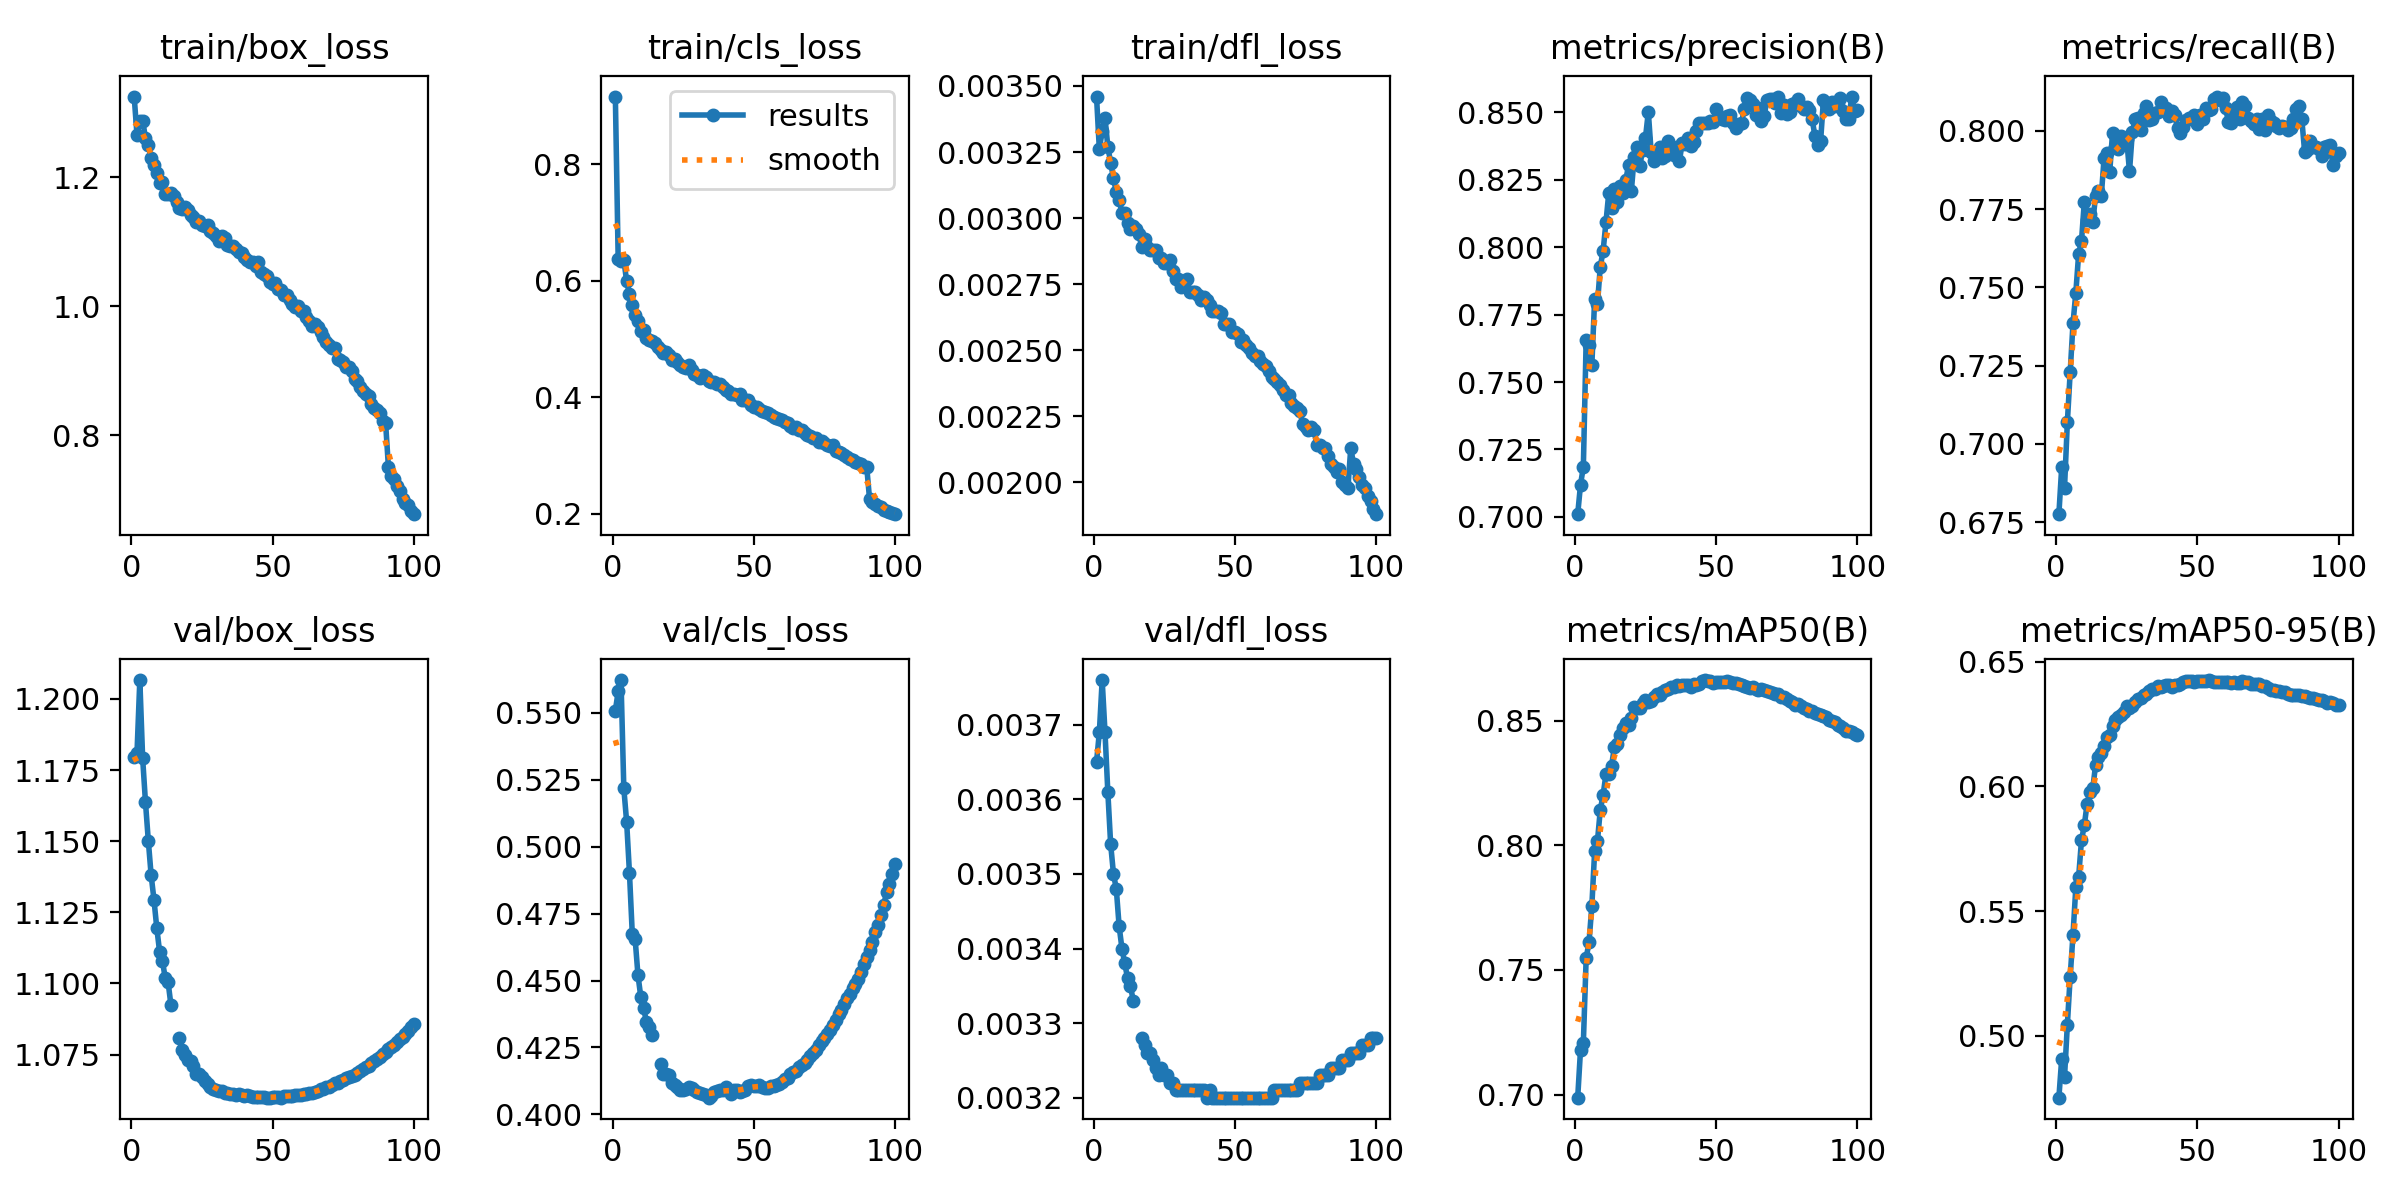

The file beside this chart, header and first rows:
epoch, time, train/box_loss, train/cls_loss, train/dfl_loss, metrics/precision(B), metrics/recall(B), metrics/mAP50(B), metrics/mAP50-95(B), val/box_loss, val/cls_loss, val/dfl_loss, lr/pg0, lr/pg1, lr/pg2, lr/pg3, lr/pg4, lr/pg5, lr/pg6, lr/pg7
1, 1566, 1.326, 0.9167, 0.00346, 0.701, 0.6775, 0.6988, 0.4752, 1.18, 0.5508, 0.00365, 0.009995, 0.003332, 0.009995, 0.003332, 0.009995, 0.003332, 0.009995, 0.003332
2, 3039, 1.266, 0.6379, 0.00326, 0.712, 0.6925, 0.7181, 0.4908, 1.181, 0.558, 0.00369, 0.0198, 0.006599, 0.0198, 0.006599, 0.0198, 0.006599, 0.0198, 0.006599
3, 4477, 1.287, 0.6347, 0.00333, 0.7185, 0.686, 0.7208, 0.4834, 1.207, 0.5623, 0.00376, 0.0294, 0.009801, 0.0294, 0.009801, 0.0294, 0.009801, 0.0294, 0.009801
4, 5899, 1.288, 0.6361, 0.00338, 0.7658, 0.7069, 0.7548, 0.5044, 1.179, 0.5218, 0.00369, 0.02911, 0.009703, 0.02911, 0.009703, 0.02911, 0.009703, 0.02911, 0.009703
5, 7324, 1.261, 0.5991, 0.00327, 0.7638, 0.7228, 0.761, 0.5236, 1.164, 0.5092, 0.00361, 0.02881, 0.009604, 0.02881, 0.009604, 0.02881, 0.009604, 0.02881, 0.009604
6, 8751, 1.25, 0.5782, 0.00321, 0.7561, 0.7385, 0.7756, 0.5405, 1.15, 0.4901, 0.00354, 0.02851, 0.009505, 0.02851, 0.009505, 0.02851, 0.009505, 0.02851, 0.009505
7, 10177, 1.231, 0.5588, 0.00315, 0.7808, 0.7483, 0.7977, 0.5595, 1.138, 0.4673, 0.0035, 0.02822, 0.009406, 0.02822, 0.009406, 0.02822, 0.009406, 0.02822, 0.009406
8, 11602, 1.219, 0.5413, 0.0031, 0.779, 0.7607, 0.8018, 0.5638, 1.129, 0.4656, 0.00348, 0.02792, 0.009307, 0.02792, 0.009307, 0.02792, 0.009307, 0.02792, 0.009307
9, 13028, 1.207, 0.5308, 0.00307, 0.7928, 0.7648, 0.8142, 0.5783, 1.119, 0.4521, 0.00343, 0.02762, 0.009208, 0.02762, 0.009208, 0.02762, 0.009208, 0.02762, 0.009208
10, 14456, 1.192, 0.5139, 0.00302, 0.7987, 0.7773, 0.8202, 0.5844, 1.111, 0.4439, 0.0034, 0.02733, 0.009109, 0.02733, 0.009109, 0.02733, 0.009109, 0.02733, 0.009109
11, 15884, 1.193, 0.5162, 0.00302, 0.8092, 0.7716, 0.8285, 0.5931, 1.108, 0.4399, 0.00338, 0.02703, 0.00901, 0.02703, 0.00901, 0.02703, 0.00901, 0.02703, 0.00901
12, 17309, 1.175, 0.5027, 0.00298, 0.8201, 0.7736, 0.8285, 0.5976, 1.102, 0.4344, 0.00336, 0.02673, 0.008911, 0.02673, 0.008911, 0.02673, 0.008911, 0.02673, 0.008911
13, 18734, 1.174, 0.4992, 0.00296, 0.8145, 0.7711, 0.832, 0.5991, 1.101, 0.4325, 0.00335, 0.02644, 0.008812, 0.02644, 0.008812, 0.02644, 0.008812, 0.02644, 0.008812
14, 20161, 1.175, 0.4974, 0.00297, 0.8215, 0.7792, 0.8395, 0.6087, 1.093, 0.4297, 0.00333, 0.02614, 0.008713, 0.02614, 0.008713, 0.02614, 0.008713, 0.02614, 0.008713
15, 21587, 1.171, 0.4927, 0.00296, 0.8168, 0.781, 0.8406, 0.6116, nan, nan, nan, 0.02584, 0.008614, 0.02584, 0.008614, 0.02584, 0.008614, 0.02584, 0.008614
16, 23012, 1.162, 0.4871, 0.00294, 0.8227, 0.7791, 0.8443, 0.6133, nan, nan, nan, 0.02555, 0.008515, 0.02555, 0.008515, 0.02555, 0.008515, 0.02555, 0.008515
17, 24439, 1.152, 0.4819, 0.00289, 0.8199, 0.7913, 0.8471, 0.6163, 1.081, 0.4187, 0.00328, 0.02525, 0.008416, 0.02525, 0.008416, 0.02525, 0.008416, 0.02525, 0.008416
18, 25867, 1.152, 0.4756, 0.00292, 0.8248, 0.793, 0.8491, 0.6199, 1.077, 0.4151, 0.00327, 0.02495, 0.008317, 0.02495, 0.008317, 0.02495, 0.008317, 0.02495, 0.008317
19, 27291, 1.154, 0.4778, 0.00289, 0.8304, 0.7869, 0.8481, 0.6207, 1.075, 0.415, 0.00326, 0.02465, 0.008218, 0.02465, 0.008218, 0.02465, 0.008218, 0.02465, 0.008218
20, 28716, 1.149, 0.4722, 0.00288, 0.8209, 0.7994, 0.851, 0.6244, 1.073, 0.4148, 0.00326, 0.02436, 0.008119, 0.02436, 0.008119, 0.02436, 0.008119, 0.02436, 0.008119
21, 30141, 1.141, 0.4638, 0.00288, 0.8335, 0.795, 0.8556, 0.6265, 1.073, 0.4118, 0.00325, 0.02406, 0.00802, 0.02406, 0.00802, 0.02406, 0.00802, 0.02406, 0.00802
22, 31569, 1.138, 0.4656, 0.00288, 0.837, 0.7942, 0.855, 0.6277, 1.071, 0.4111, 0.00324, 0.02376, 0.007921, 0.02376, 0.007921, 0.02376, 0.007921, 0.02376, 0.007921
23, 32996, 1.131, 0.4599, 0.00285, 0.8302, 0.7984, 0.8551, 0.6287, 1.068, 0.4102, 0.00323, 0.02347, 0.007822, 0.02347, 0.007822, 0.02347, 0.007822, 0.02347, 0.007822
24, 34420, 1.132, 0.4562, 0.00285, 0.8361, 0.7963, 0.8572, 0.63, 1.068, 0.4091, 0.00324, 0.02317, 0.007723, 0.02317, 0.007723, 0.02317, 0.007723, 0.02317, 0.007723
25, 35846, 1.125, 0.4524, 0.00283, 0.8407, 0.7975, 0.8581, 0.6321, 1.067, 0.4091, 0.00323, 0.02287, 0.007624, 0.02287, 0.007624, 0.02287, 0.007624, 0.02287, 0.007624
26, 37274, 1.124, 0.4506, 0.00283, 0.8501, 0.7871, 0.8575, 0.6316, 1.066, 0.4095, 0.00323, 0.02258, 0.007525, 0.02258, 0.007525, 0.02258, 0.007525, 0.02258, 0.007525
27, 38698, 1.126, 0.4553, 0.00284, 0.8352, 0.7996, 0.8578, 0.6323, 1.065, 0.4102, 0.00322, 0.02228, 0.007426, 0.02228, 0.007426, 0.02228, 0.007426, 0.02228, 0.007426
28, 40123, 1.118, 0.4465, 0.0028, 0.8318, 0.8037, 0.8593, 0.634, 1.064, 0.4099, 0.00322, 0.02198, 0.007327, 0.02198, 0.007327, 0.02198, 0.007327, 0.02198, 0.007327
29, 41550, 1.113, 0.4401, 0.00277, 0.8342, 0.8041, 0.8605, 0.6351, 1.063, 0.409, 0.00321, 0.02168, 0.007228, 0.02168, 0.007228, 0.02168, 0.007228, 0.02168, 0.007228
30, 42978, 1.11, 0.4378, 0.00277, 0.8371, 0.8004, 0.8603, 0.6354, 1.063, 0.4083, 0.00321, 0.02139, 0.007129, 0.02139, 0.007129, 0.02139, 0.007129, 0.02139, 0.007129
31, 44404, 1.101, 0.4329, 0.00274, 0.8329, 0.8057, 0.8616, 0.6366, 1.062, 0.4078, 0.00321, 0.02109, 0.00703, 0.02109, 0.00703, 0.02109, 0.00703, 0.02109, 0.00703
32, 45829, 1.11, 0.4387, 0.00276, 0.8339, 0.808, 0.8622, 0.6371, 1.062, 0.4077, 0.00321, 0.02079, 0.006931, 0.02079, 0.006931, 0.02079, 0.006931, 0.02079, 0.006931
33, 47255, 1.106, 0.4341, 0.00277, 0.8394, 0.8035, 0.8628, 0.6382, 1.062, 0.4072, 0.00321, 0.0205, 0.006832, 0.0205, 0.006832, 0.0205, 0.006832, 0.0205, 0.006832
34, 48683, 1.095, 0.4282, 0.00272, 0.8369, 0.8038, 0.8633, 0.6389, 1.062, 0.4062, 0.00321, 0.0202, 0.006733, 0.0202, 0.006733, 0.0202, 0.006733, 0.0202, 0.006733
35, 50110, 1.094, 0.4268, 0.00272, 0.8343, 0.8057, 0.8633, 0.6391, 1.061, 0.4068, 0.00321, 0.0199, 0.006634, 0.0199, 0.006634, 0.0199, 0.006634, 0.0199, 0.006634
36, 51536, 1.094, 0.4266, 0.00272, 0.837, 0.8059, 0.8643, 0.6403, 1.061, 0.4085, 0.00321, 0.01961, 0.006535, 0.01961, 0.006535, 0.01961, 0.006535, 0.01961, 0.006535
37, 52962, 1.088, 0.4233, 0.00271, 0.8319, 0.8092, 0.864, 0.6397, 1.061, 0.4086, 0.00321, 0.01931, 0.006436, 0.01931, 0.006436, 0.01931, 0.006436, 0.01931, 0.006436
38, 54386, 1.085, 0.4221, 0.00269, 0.8386, 0.8076, 0.8641, 0.6402, 1.061, 0.409, 0.00321, 0.01901, 0.006337, 0.01901, 0.006337, 0.01901, 0.006337, 0.01901, 0.006337
39, 55810, 1.083, 0.4173, 0.0027, 0.8382, 0.8073, 0.8642, 0.6406, 1.061, 0.409, 0.00321, 0.01871, 0.006238, 0.01871, 0.006238, 0.01871, 0.006238, 0.01871, 0.006238
40, 57236, 1.076, 0.4133, 0.00269, 0.8406, 0.8046, 0.8641, 0.6405, 1.061, 0.4101, 0.0032, 0.01842, 0.006139, 0.01842, 0.006139, 0.01842, 0.006139, 0.01842, 0.006139
41, 58659, 1.072, 0.4109, 0.00267, 0.8375, 0.8065, 0.8635, 0.6398, 1.061, 0.4091, 0.00321, 0.01812, 0.00604, 0.01812, 0.00604, 0.01812, 0.00604, 0.01812, 0.00604
42, 60083, 1.069, 0.4053, 0.00265, 0.839, 0.8051, 0.8647, 0.6405, 1.06, 0.4078, 0.0032, 0.01782, 0.005941, 0.01782, 0.005941, 0.01782, 0.005941, 0.01782, 0.005941
43, 61506, 1.069, 0.4052, 0.00265, 0.8429, 0.8009, 0.8642, 0.6408, 1.06, 0.4089, 0.0032, 0.01753, 0.005842, 0.01753, 0.005842, 0.01753, 0.005842, 0.01753, 0.005842
44, 62932, 1.063, 0.4033, 0.00265, 0.8459, 0.7994, 0.8646, 0.6411, 1.06, 0.409, 0.0032, 0.01723, 0.005743, 0.01723, 0.005743, 0.01723, 0.005743, 0.01723, 0.005743
45, 64358, 1.069, 0.4053, 0.00264, 0.846, 0.8014, 0.8657, 0.6417, 1.06, 0.4083, 0.0032, 0.01693, 0.005644, 0.01693, 0.005644, 0.01693, 0.005644, 0.01693, 0.005644
46, 65787, 1.053, 0.3953, 0.0026, 0.8461, 0.8034, 0.8662, 0.6421, 1.06, 0.4086, 0.0032, 0.01664, 0.005545, 0.01664, 0.005545, 0.01664, 0.005545, 0.01664, 0.005545
47, 67210, 1.05, 0.3951, 0.0026, 0.8459, 0.8041, 0.866, 0.6422, 1.06, 0.409, 0.0032, 0.01634, 0.005446, 0.01634, 0.005446, 0.01634, 0.005446, 0.01634, 0.005446
48, 68634, 1.047, 0.395, 0.0026, 0.8469, 0.8038, 0.8658, 0.6421, 1.06, 0.4107, 0.0032, 0.01604, 0.005347, 0.01604, 0.005347, 0.01604, 0.005347, 0.01604, 0.005347
49, 70056, 1.038, 0.3872, 0.00257, 0.8463, 0.8051, 0.865, 0.6418, 1.06, 0.4109, 0.0032, 0.01574, 0.005248, 0.01574, 0.005248, 0.01574, 0.005248, 0.01574, 0.005248
50, 71478, 1.035, 0.3832, 0.00257, 0.8513, 0.8023, 0.8656, 0.6422, 1.06, 0.4107, 0.0032, 0.01545, 0.005149, 0.01545, 0.005149, 0.01545, 0.005149, 0.01545, 0.005149
51, 72902, 1.036, 0.3837, 0.00256, 0.8482, 0.8051, 0.8655, 0.6422, 1.06, 0.4107, 0.0032, 0.01515, 0.00505, 0.01515, 0.00505, 0.01515, 0.00505, 0.01515, 0.00505
52, 74323, 1.027, 0.3793, 0.00253, 0.8477, 0.8039, 0.8654, 0.6422, 1.06, 0.4109, 0.0032, 0.01485, 0.004951, 0.01485, 0.004951, 0.01485, 0.004951, 0.01485, 0.004951
53, 75746, 1.025, 0.3757, 0.00254, 0.847, 0.8072, 0.8656, 0.6423, 1.06, 0.4103, 0.0032, 0.01456, 0.004852, 0.01456, 0.004852, 0.01456, 0.004852, 0.01456, 0.004852
54, 77173, 1.018, 0.3744, 0.00252, 0.8488, 0.8066, 0.8659, 0.6426, 1.06, 0.4098, 0.0032, 0.01426, 0.004753, 0.01426, 0.004753, 0.01426, 0.004753, 0.01426, 0.004753
55, 78595, 1.018, 0.3736, 0.00251, 0.8492, 0.8071, 0.8653, 0.6422, 1.061, 0.4098, 0.0032, 0.01396, 0.004654, 0.01396, 0.004654, 0.01396, 0.004654, 0.01396, 0.004654
56, 80016, 1.01, 0.369, 0.00249, 0.846, 0.8102, 0.8651, 0.6419, 1.06, 0.4105, 0.0032, 0.01367, 0.004555, 0.01367, 0.004555, 0.01367, 0.004555, 0.01367, 0.004555
57, 81438, 1.004, 0.3664, 0.00248, 0.8441, 0.811, 0.865, 0.6419, 1.061, 0.4106, 0.0032, 0.01337, 0.004456, 0.01337, 0.004456, 0.01337, 0.004456, 0.01337, 0.004456
58, 82861, 0.9988, 0.364, 0.00248, 0.8455, 0.8099, 0.8647, 0.6419, 1.061, 0.411, 0.0032, 0.01307, 0.004357, 0.01307, 0.004357, 0.01307, 0.004357, 0.01307, 0.004357
59, 84283, 1, 0.3627, 0.00246, 0.846, 0.8106, 0.8644, 0.6417, 1.061, 0.4114, 0.0032, 0.01277, 0.004258, 0.01277, 0.004258, 0.01277, 0.004258, 0.01277, 0.004258
60, 85703, 0.9929, 0.3602, 0.00245, 0.8514, 0.8074, 0.864, 0.6416, 1.061, 0.4121, 0.0032, 0.01248, 0.004159, 0.01248, 0.004159, 0.01248, 0.004159, 0.01248, 0.004159
... 40 more rows
